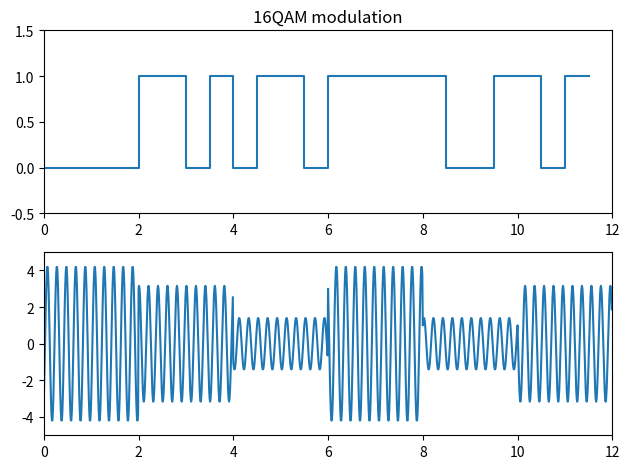

Here is the Python script that generated this plot:
import numpy as np
import matplotlib.pyplot as plt

bitsToAmp = {'11': 3, '10': 1, '01': -1, '00': -3}  # 设置数字和幅度的对应关系
spots = {}  # 放置点

for i in ['0', '1']:
    for j in ['0', '1']:
        for k in ['0', '1']:
            for p in ['0', '1']:
                strs = ''.join([i, j, k, p])  # 通过循环获得16个4位数的10组合
                str1 = ''.join([i, j])  # 前两个10组合
                a = bitsToAmp[str1]  # 获取前两个10组合对应的幅值
                a = int(a)

                str2 = ''.join([k, p])
                b = bitsToAmp[str2]
                b = int(b)  # 获取后两个10组合对应的幅值

                complexSpot = complex(a, b)  # 不能写为a+bj，因为编译不通过 生成坐标

                tempSpot = {strs: complexSpot}  # 获得数字组合和点
                spots.update(tempSpot)  # 存入点的集合

fig = plt.figure()
t = np.arange(0, 12.0, 0.5)  # 设置基带信号10的坐标轴，每隔0.5的距离绘制一个基带的二进制信号，一共16个比特

# input
plt.subplot(2, 1, 1)
y1 = [0, 0, 0, 0, 1, 1, 0, 1, 0, 1, 1, 0, 1, 1, 1, 1, 1, 0, 0, 1, 1, 0, 1, 1]
plt.plot(t, y1, drawstyle='steps-post')  # 将16个比特每隔0.5绘制到坐标系上
plt.xlim(0, 12)
plt.ylim(-0.5, 1.5)
plt.title('16QAM modulation')

# 串并变换
l4 = int(len(y1) / 4)  # 获取比特流的长度除以4，4个比特为一组，则共有多少组
a = np.asarray(y1)  # 将基带信号转换为numpy格式
y2 = a.reshape(l4, 4)  # 将一维数组转置为二维数组，每一行中有4个比特的数据

plt.subplot(2, 1, 2)
t = np.arange(0, 12., 0.01)  # 横坐标的数据列表，每个0.01绘制一个点
rectwav = []  # 用来存储纵坐标值的列表

# i表示第i个线段，每个线段对应一个二进制的四位组合s0s1s2s3。每个线段的长度为2，是基带信号每个信号长度0.5的四倍
for i in range(l4):
    b = y2[i]  # 取出第i组四位数组合s0s1s2s3
    str4Bits = str(b).strip('[').strip(']').replace(' ', '')  # 将列表中的4个比特转换为字符串并且去掉[ ] 和空格
    complexWave = spots[str4Bits]  # 根据四个比特的字符串对应到字典中的复数，得到横坐标和纵坐标的幅度，I Q的幅度值
    xWave = complexWave.real  # 取出横坐标的值
    yWave = complexWave.imag  # 取出纵坐标的值

    # 在t数组中第i段横坐标的点数，此处每个段的波形长度应该是0.5的4倍，也就是2
    t_tmp = t[(i * 200):((i + 1) * 200)]
    xI_tmp = xWave * np.ones(200)  # 200个横坐标的幅度值
    yQ_tmp = yWave * np.ones(200)  # 200个纵坐标的幅度值
    # 将幅度分别与两个正交载波相乘求和
    wav_tmp = xI_tmp * np.cos(2 * np.pi * 5 * t_tmp) - yQ_tmp * np.sin(2 * np.pi * 5 * t_tmp)
    rectwav.append(wav_tmp)  # 将调制后的点加到总的波形列表中

# 绘制调制后的波形
plt.plot(t, np.array(rectwav).flatten())
plt.xlim(0, 12)
plt.ylim(-5, 5)

plt.tight_layout()
plt.savefig('16qam_test.svg', dpi=300, bbox_inches='tight')